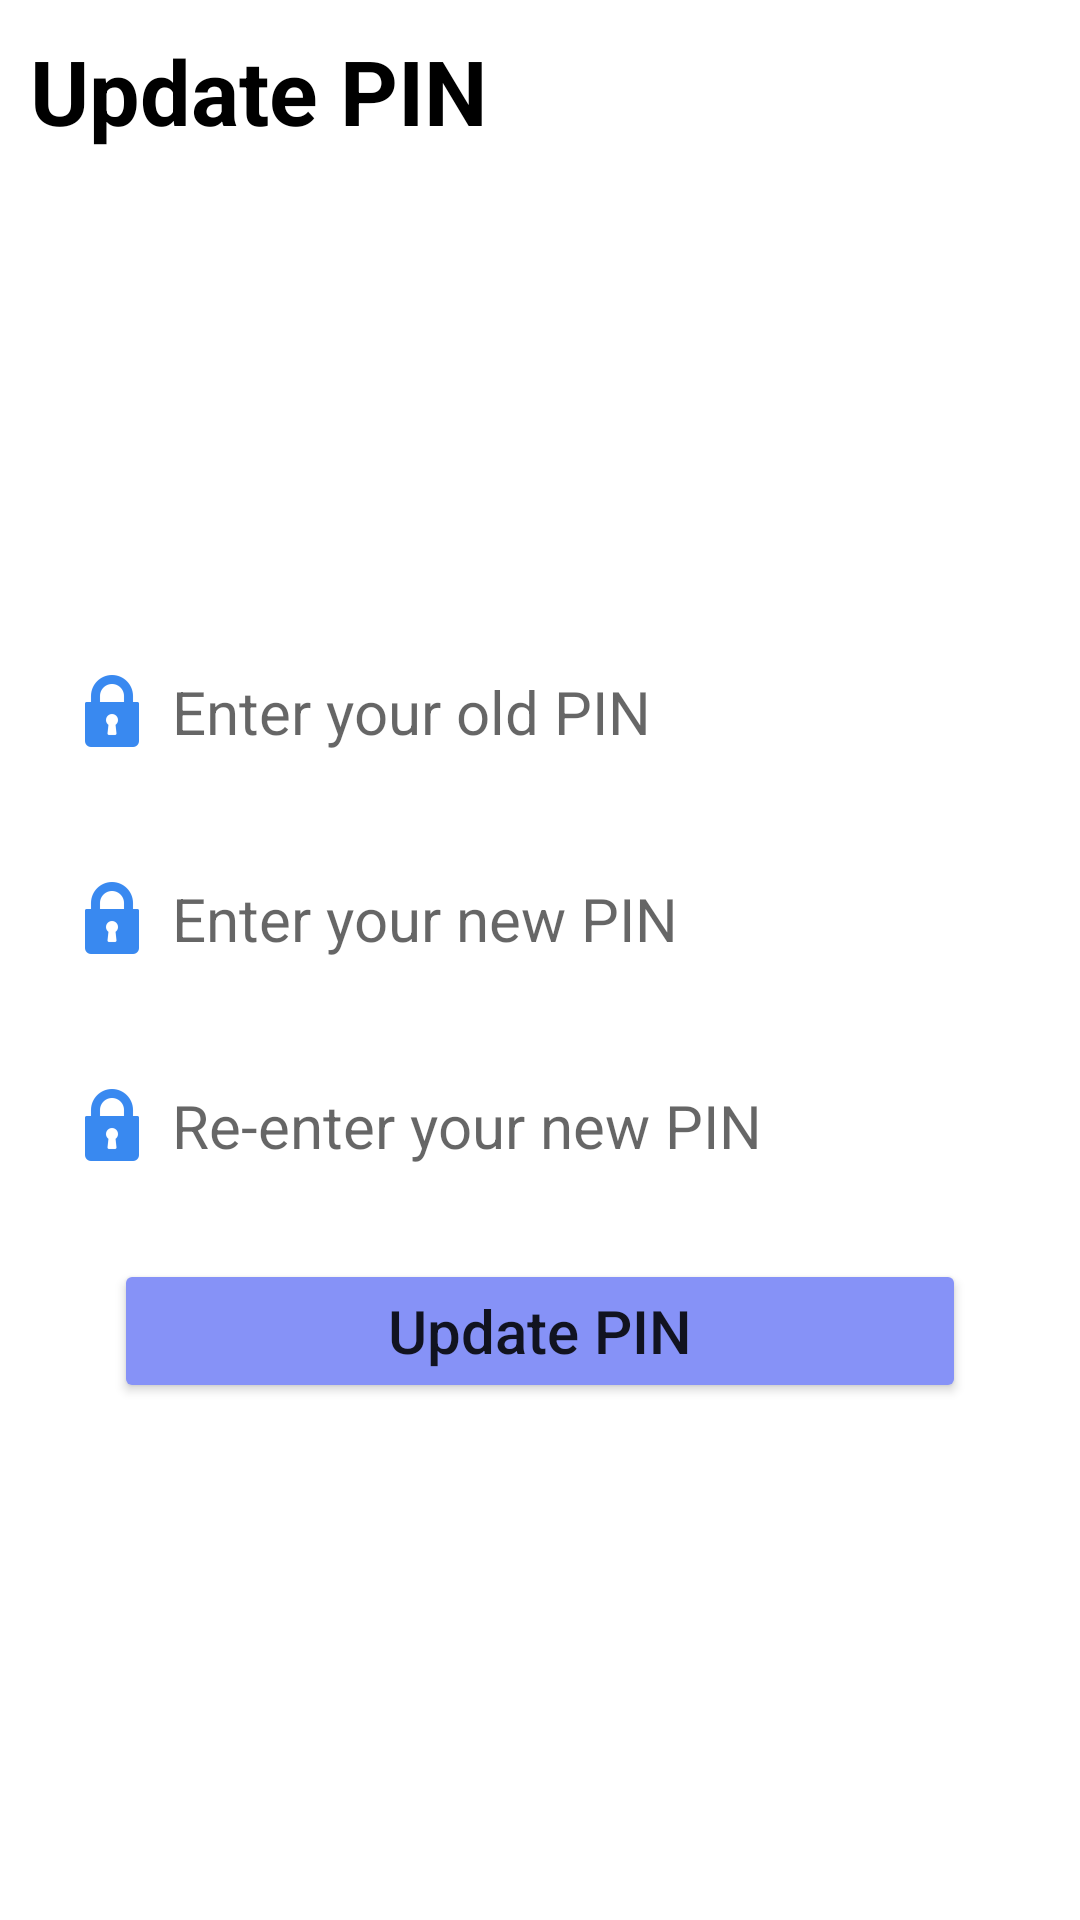

Reconstruct the res/layout file that produces this screen, plus the resources it refers to.
<!-- AndroidManifest.xml: application theme Theme.MyApp -->
<!-- res/layout/activity_update_pin.xml -->
<?xml version="1.0" encoding="utf-8"?>
<LinearLayout
    xmlns:android="http://schemas.android.com/apk/res/android"
    xmlns:tools="http://schemas.android.com/tools"
    android:id="@+id/main"
    android:layout_width="match_parent"
    android:layout_height="match_parent"
    tools:context=".UpdatePin"
    android:orientation="vertical"
    android:layout_marginTop="40dp"
    android:padding="10dp">

    <TextView
        android:layout_width="match_parent"
        android:layout_height="wrap_content"
        android:text="@string/update_pin"
        android:textSize="30sp"
        android:textColor="@color/black"
        android:textStyle="bold"/>

    <LinearLayout
        android:layout_width="match_parent"
        android:layout_height="match_parent"
        android:orientation="vertical"
        android:gravity="center">

        <EditText
            android:layout_width="wrap_content"
            android:layout_height="wrap_content"
            android:id="@+id/oldpin"
            android:hint="@string/old_pin"
            android:inputType="numberPassword"
            android:maxLength="4"
            android:autofillHints="password"
            android:drawableStart="@drawable/ic_action_name"
            android:drawablePadding="8dp"
            android:textSize="20sp"
            android:ems="14"
            android:background="@drawable/custom_edit_text"
            android:padding="11dp"
            android:textColor="@color/black"/>

        <EditText
            android:layout_width="wrap_content"
            android:layout_height="wrap_content"
            android:id="@+id/newpin"
            android:hint="@string/new_pin"
            android:inputType="numberPassword"
            android:maxLength="4"
            android:autofillHints="password"
            android:drawableStart="@drawable/ic_action_name"
            android:drawablePadding="8dp"
            android:textSize="20sp"
            android:ems="14"
            android:layout_marginTop="20dp"
            android:background="@drawable/custom_edit_text"
            android:padding="11dp"
            android:textColor="@color/black"/>

        <EditText
            android:layout_width="wrap_content"
            android:layout_height="wrap_content"
            android:id="@+id/reenternewpin"
            android:hint="@string/re_enter_pin"
            android:inputType="numberPassword"
            android:maxLength="4"
            android:autofillHints="password"
            android:drawableStart="@drawable/ic_action_name"
            android:drawablePadding="8dp"
            android:textSize="20sp"
            android:ems="14"
            android:layout_marginTop="20dp"
            android:background="@drawable/custom_edit_text"
            android:padding="11dp"
            android:textColor="@color/black"/>

        <Button
            android:layout_width="wrap_content"
            android:layout_height="wrap_content"
            android:id="@+id/updatepin"
            android:text="@string/update_pin"
            android:layout_marginTop="20dp"
            android:ems="12"
            android:textAllCaps="false"
            android:textSize="20sp"
            android:backgroundTint="@color/lavender"/>

    </LinearLayout>

</LinearLayout>
<!-- resources referenced by this layout -->
<resources>
  <color name="black">#FF000000</color>
  <color name="lavender">#8692f7</color>
  <!-- drawable ic_action_name: png bitmap (drawable-hdpi, 675 bytes) -->
  <string name="new_pin">Enter your new PIN</string>
  <string name="old_pin">Enter your old PIN</string>
  <string name="re_enter_pin">Re-enter your new PIN</string>
  <string name="update_pin">Update PIN</string>
  <style name="Theme.MyApp" parent="Theme.MaterialComponents.Light.NoActionBar">
          
          <item name="colorPrimary">@color/purple_500</item>
          <item name="colorPrimaryVariant">@color/purple_700</item>
          <item name="colorOnPrimary">@color/white</item>
  
          
          <item name="colorSecondary">@color/teal_200</item>
          <item name="colorSecondaryVariant">@color/teal_700</item>
          <item name="colorOnSecondary">@color/black</item>
  
          
          <item name="android:colorBackground">@color/white</item>
          <item name="colorSurface">@color/white</item>
          <item name="colorOnSurface">@color/black</item>
  
          
          <item name="android:forceDarkAllowed">false</item>
      </style>
  <color name="purple_500">#6200EE</color>
  <color name="purple_700">#3700B3</color>
  <color name="white">#FFFFFFFF</color>
  <color name="teal_200">#03DAC5</color>
  <color name="teal_700">#018786</color>
</resources>
